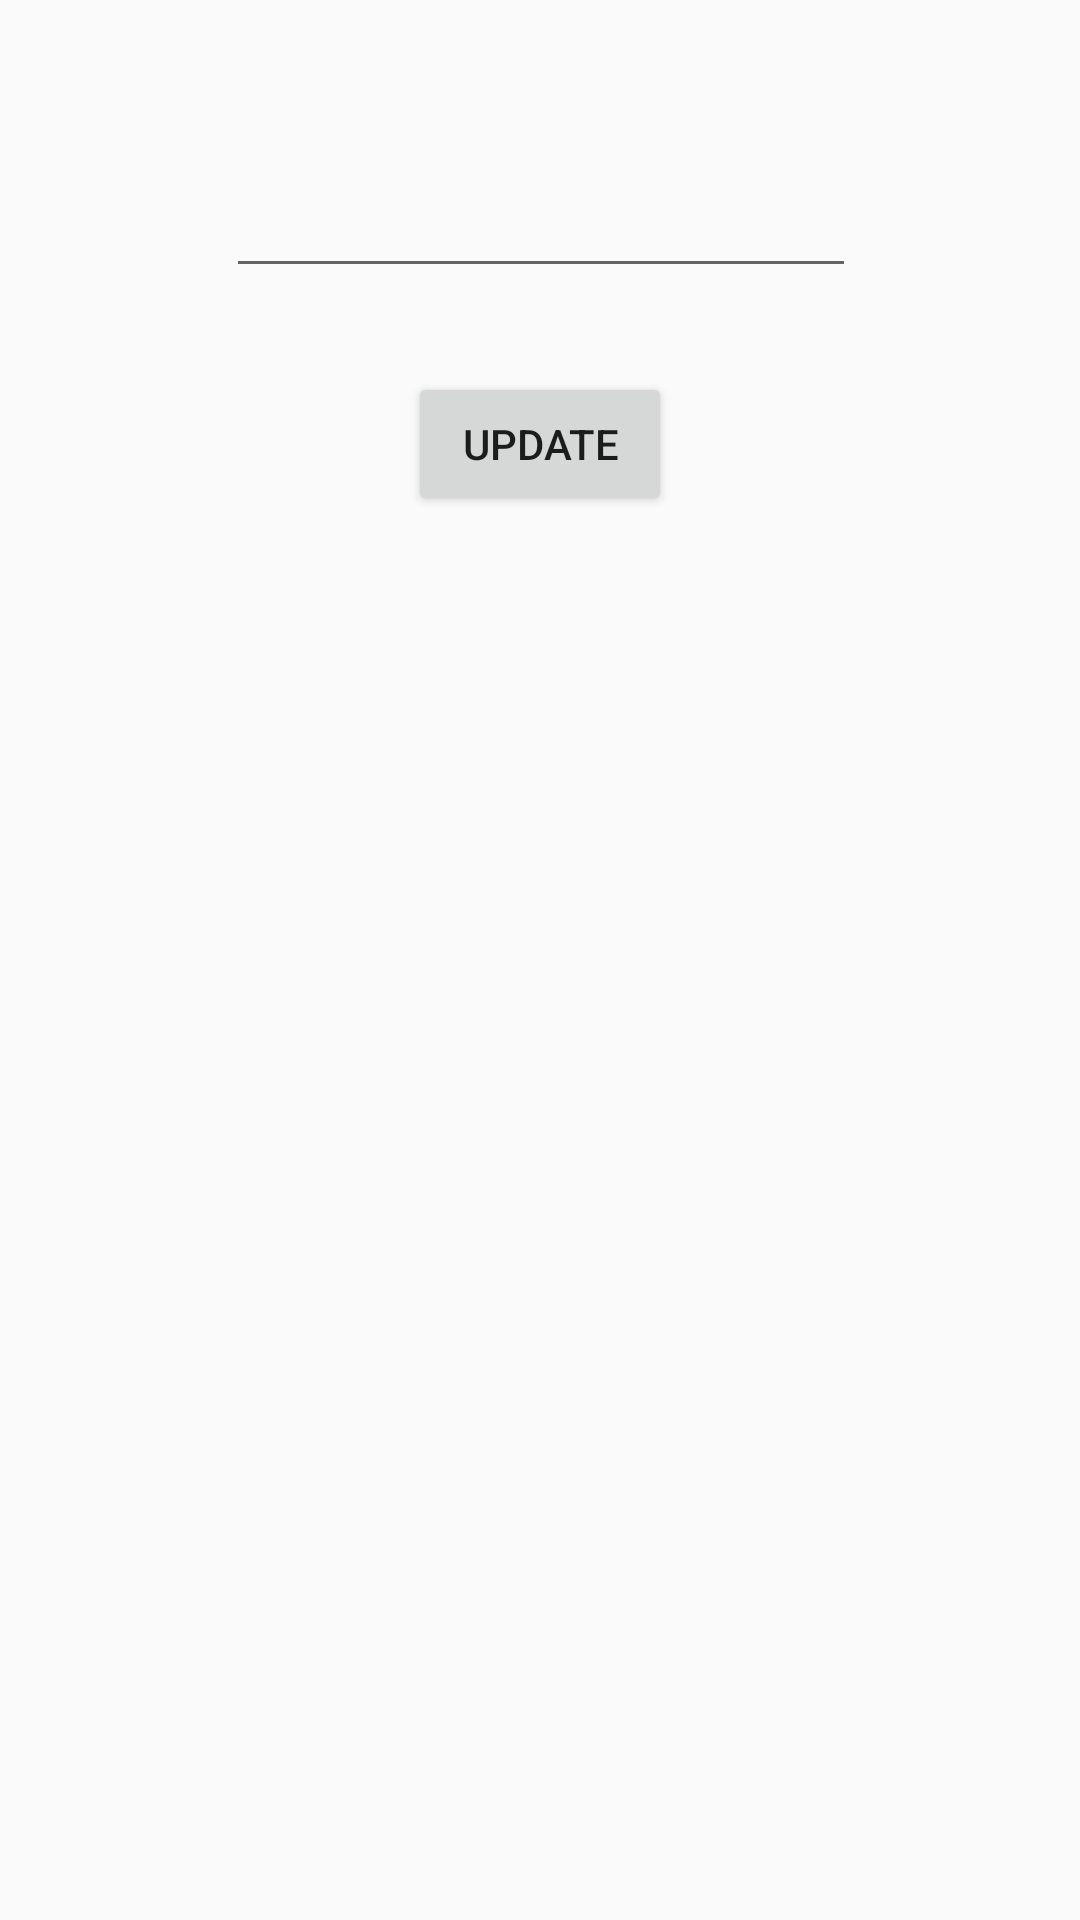

Android layout source for this screen:
<!-- AndroidManifest.xml: application theme Theme.AppCompat.Light.NoActionBar -->
<!-- res/layout/activity_change_password.xml -->
<?xml version="1.0" encoding="utf-8"?>
<android.support.constraint.ConstraintLayout xmlns:android="http://schemas.android.com/apk/res/android"
    xmlns:app="http://schemas.android.com/apk/res-auto"
    xmlns:tools="http://schemas.android.com/tools"
    android:layout_width="match_parent"
    android:layout_height="match_parent"
    tools:context="fall2018.csc2017.GameCentre.ChangePassword">

    <EditText
        android:id="@+id/etNewPassword"
        android:layout_width="wrap_content"
        android:layout_height="wrap_content"
        android:layout_marginBottom="8dp"
        android:layout_marginEnd="8dp"
        android:layout_marginStart="8dp"
        android:layout_marginTop="8dp"
        android:ems="10"
        android:inputType="textPassword"
        app:layout_constraintBottom_toBottomOf="parent"
        app:layout_constraintEnd_toEndOf="parent"
        app:layout_constraintHorizontal_bias="0.503"
        app:layout_constraintStart_toStartOf="parent"
        app:layout_constraintTop_toTopOf="parent"
        app:layout_constraintVertical_bias="0.08" />

    <Button
        android:id="@+id/btnUpdatePassword"
        android:layout_width="wrap_content"
        android:layout_height="wrap_content"
        android:layout_marginBottom="8dp"
        android:layout_marginEnd="8dp"
        android:layout_marginStart="8dp"
        android:layout_marginTop="8dp"
        android:text="Update"
        app:layout_constraintBottom_toBottomOf="parent"
        app:layout_constraintEnd_toEndOf="parent"
        app:layout_constraintStart_toStartOf="parent"
        app:layout_constraintTop_toBottomOf="@+id/etNewPassword"
        app:layout_constraintVertical_bias="0.042" />
</android.support.constraint.ConstraintLayout>
<!-- resources referenced by this layout -->
<resources>

</resources>
